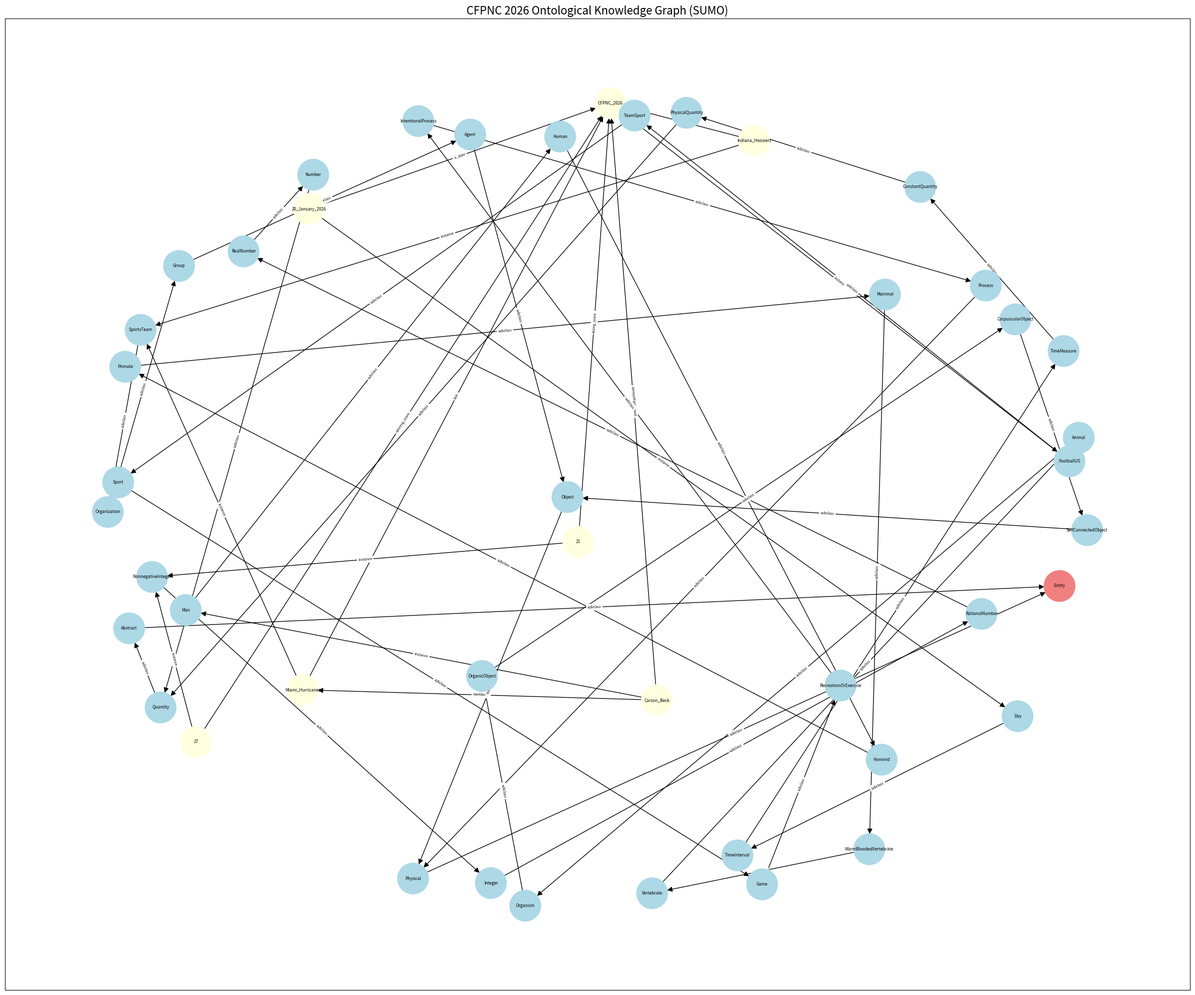

Python code for this plot:
import networkx as nx
import matplotlib.pyplot as plt

def build_relationships():

    relationships = [
        ("CFPNC_2026", "instance", "FootballUS"),
        ("Miami_Hurricanes", "instance", "SportsTeam"),
        ("Indiana_Hoosiers", "instance", "SportsTeam"),
        ("20_January_2026", "instance", "Day"),
        ("27", "instance", "NonnegativeInteger"),
        ("21", "instance", "NonnegativeInteger"),
        ("Carson_Beck", "instance", "Man"),
        ("Miami_Hurricanes", "lost", "CFPNC_2026"),
        ("Indiana_Hoosiers", "won", "CFPNC_2026"),
        ("20_January_2026", "is_date", "CFPNC_2026"),
        ("27", "winning_score", "CFPNC_2026"),
        ("21", "losing_score", "CFPNC_2026"),
        ("Carson_Beck", "contestParticipant", "CFPNC_2026"),
        ("Carson_Beck", "member", "Miami_Hurricanes"),
        ("FootballUS", "subclass", "TeamSport"),
        ("TeamSport", "subclass", "Sport"),
        ("Sport", "subclass", "Game"),
        ("Game", "subclass", "RecreationOrExercise"),
        ("RecreationOrExercise", "subclass", "IntentionalProcess"),
        ("IntentionalProcess", "subclass", "Process"),
        ("Process", "subclass", "Physical"),
        ("Physical", "subclass", "Entity"),
        ("SportsTeam", "subclass", "Organization"),
        ("Organization", "subclass", "Group"),
        ("Group", "subclass", "Agent"),
        ("Agent", "subclass", "Object"),
        ("Object", "subclass", "Physical"),
        ("Day", "subclass", "TimeInterval"),
        ("TimeInterval", "subclass", "TimeMeasure"),
        ("TimeMeasure", "subclass", "ConstantQuantity"),
        ("ConstantQuantity", "subclass", "PhysicalQuantity"),
        ("PhysicalQuantity", "subclass", "Quantity"),
        ("Quantity", "subclass", "Abstract"),
        ("Abstract", "subclass", "Entity"),
        ("NonnegativeInteger", "subclass", "Integer"),
        ("Integer", "subclass", "RationalNumber"),
        ("RationalNumber", "subclass", "RealNumber"),
        ("RealNumber", "subclass", "Number"),
        ("Number", "subclass", "Quantity"),
        ("Man", "subclass", "Human"),
        ("Human", "subclass", "Hominid"),
        ("Hominid", "subclass", "Primate"),
        ("Primate", "subclass", "Mammal"),
        ("Mammal", "subclass", "WarmBloodedVertebrate"),
        ("WarmBloodedVertebrate", "subclass", "Vertebrate"),
        ("Vertebrate", "subclass", "Animal"),
        ("Animal", "subclass", "Organism"),
        ("Organism", "subclass", "OrganicObject"),
        ("OrganicObject", "subclass", "CorpuscularObject"),
        ("CorpuscularObject", "subclass", "SelfConnectedObject"),
        ("SelfConnectedObject", "subclass", "Object"),
    ]

    return relationships

def create_KG(relationships):

    graph = nx.DiGraph()

    for relationship in relationships:
        source = relationship[0]
        target = relationship[2]
        relation = relationship[1]
        graph.add_node(source)
        graph.add_node(target)
        graph.add_edge(source, target, relation=relation, weight=1)

    return graph

def draw_KG(graph, source_node, filename):

    instance_nodes = ["CFPNC_2026", "Miami_Hurricanes", "Indiana_Hoosiers",
                      "20_January_2026", "27", "21", "Carson_Beck"]

    node_colors = []
    for node in graph.nodes:
        if node == "Entity":
            node_colors.append('lightcoral')
        elif node in instance_nodes:
            node_colors.append('lightyellow')
        elif node == source_node:
            node_colors.append('lightgreen')
        else:
            node_colors.append('lightblue')

    position = nx.spring_layout(graph, seed=42, k=2.5, iterations=100)
    plt.figure(figsize=(24, 20))

    nx.draw_networkx_nodes(graph, position, node_size=2000, node_color=node_colors)
    nx.draw_networkx_labels(graph, position, font_size=6, font_color='black')

    edge_labels = nx.get_edge_attributes(graph, 'relation')
    nx.draw_networkx_edges(graph, position, edge_color='black', arrows=True,
                           arrowsize=15, min_target_margin=22)
    nx.draw_networkx_edge_labels(graph, position, edge_labels=edge_labels, font_size=5)

    plt.title("CFPNC 2026 Ontological Knowledge Graph (SUMO)", fontsize=16)
    plt.tight_layout()
    plt.savefig(filename, dpi=150, bbox_inches='tight')
    plt.close()
    print(f"Saved: {filename}")

def run_dijkstra(graph, source_node):

    distances, paths = nx.single_source_dijkstra(graph, source=source_node)
    for target_node, path in paths.items():
        if target_node != source_node:
            print(f"\nPath from {source_node} to {target_node}:")
            for node_index in range(len(path) - 1):
                source, sink = path[node_index], path[node_index+1]
                relationship = graph[source][sink]['relation']
                print(f"{source} --{relationship}--> ", end='')
            print(f"{sink}")

def main():

    relationships = build_relationships()
    graph = create_KG(relationships)
    draw_KG(graph, "CFPNC_2026", "Football.png")
    run_dijkstra(graph, "CFPNC_2026")

    print("\n")

if __name__ == "__main__":
    main()
